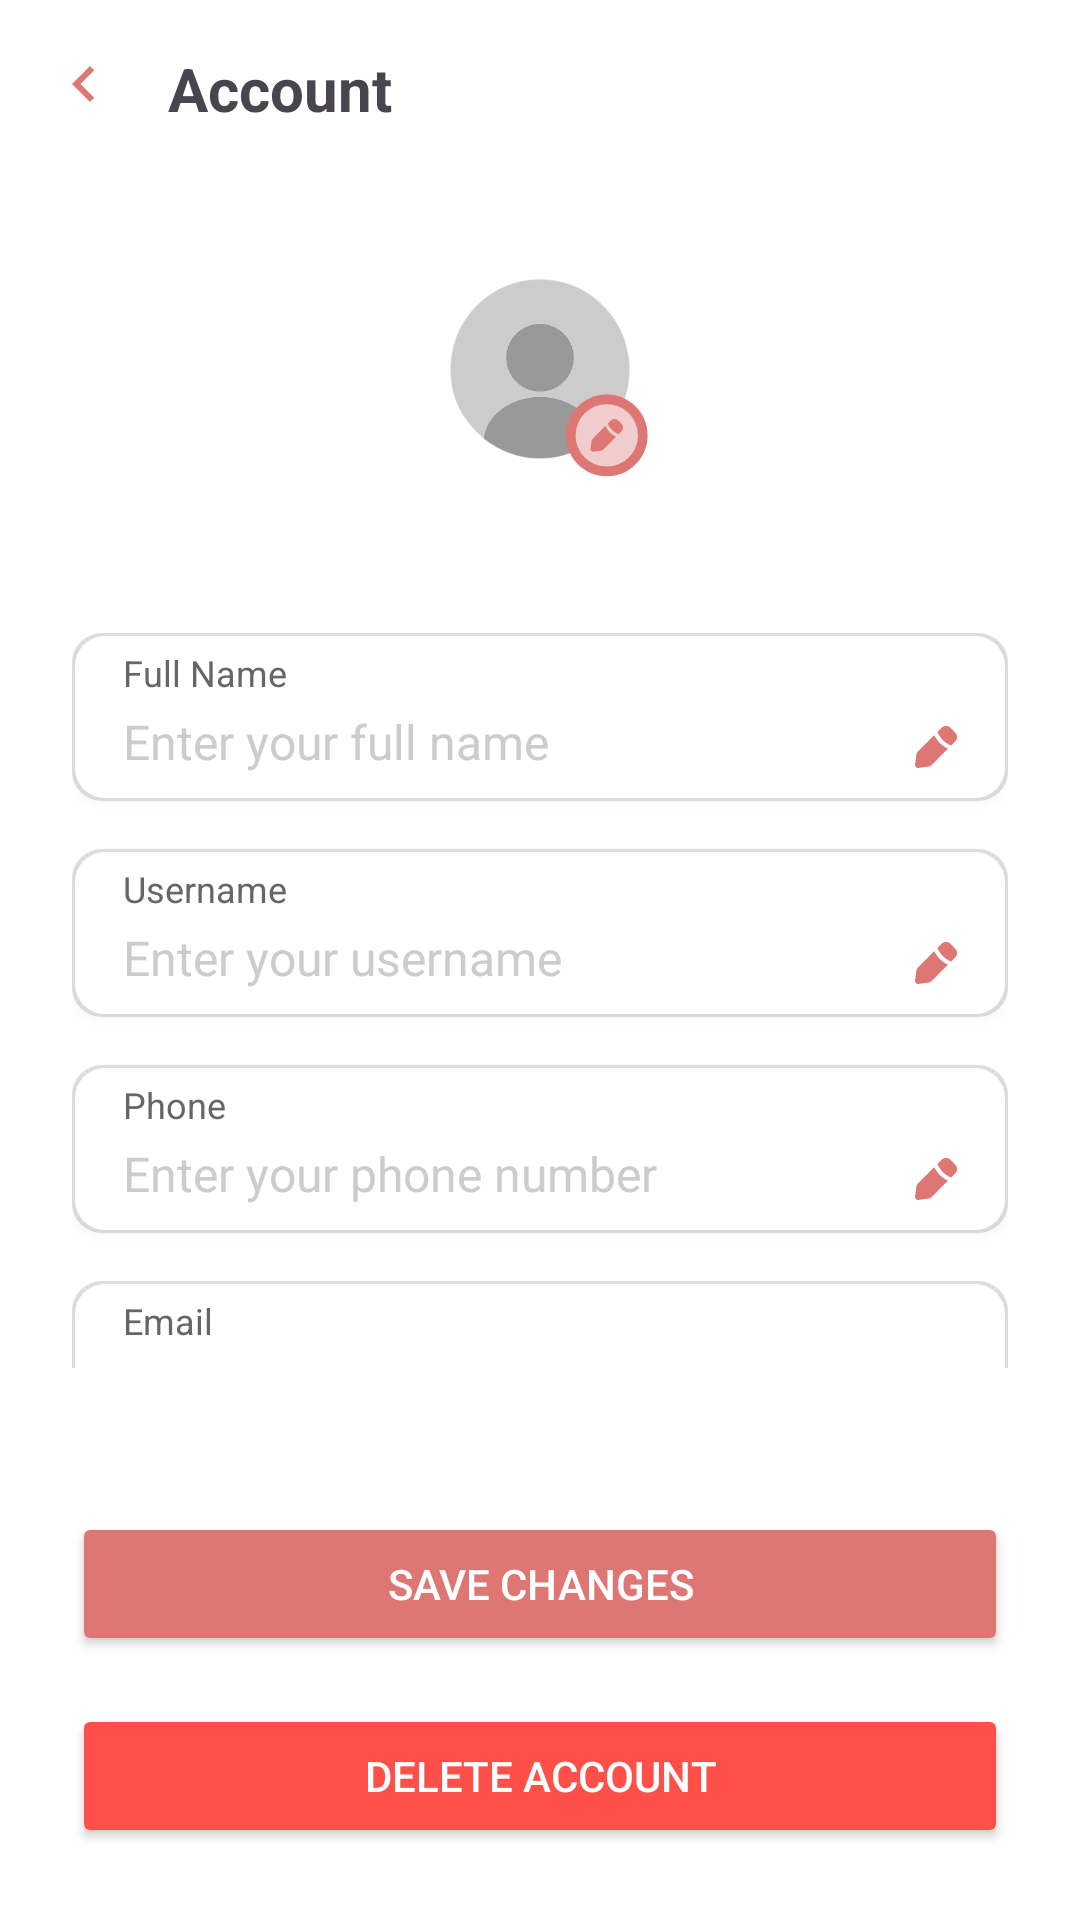

The Android layout XML behind this screen, and the referenced resources:
<!-- AndroidManifest.xml: application theme Theme.AnnotateX_Mobile -->
<!-- res/layout/fragment_edit_profile.xml -->
<?xml version="1.0" encoding="utf-8"?>
<androidx.constraintlayout.widget.ConstraintLayout
    xmlns:android="http://schemas.android.com/apk/res/android"
    xmlns:app="http://schemas.android.com/apk/res-auto"
    android:layout_width="match_parent"
    android:layout_height="match_parent"
    android:background="#FFFFFF">

    
    <LinearLayout
        android:id="@+id/headerLayout"
        android:layout_width="match_parent"
        android:layout_height="wrap_content"
        android:orientation="horizontal"
        android:padding="16dp"
        app:layout_constraintTop_toTopOf="parent">

        <ImageView
            android:id="@+id/backButton"
            android:layout_width="24dp"
            android:layout_height="24dp"
            android:src="@drawable/ic_back_arrow"
            android:contentDescription="Back"
            app:tint="#DE7773"/>

        <TextView
            android:layout_width="0dp"
            android:layout_height="wrap_content"
            android:layout_weight="1"
            android:text="Account"
            android:textSize="20sp"
            android:textStyle="bold"
            android:layout_marginStart="16dp"/>
    </LinearLayout>

    
    <com.google.android.material.imageview.ShapeableImageView
        android:id="@+id/profileImageView"
        android:layout_width="80dp"
        android:layout_height="80dp"
        android:layout_marginTop="24dp"
        android:scaleType="centerCrop"
        android:src="@drawable/ic_default_profile"
        app:layout_constraintTop_toBottomOf="@id/headerLayout"
        app:layout_constraintStart_toStartOf="parent"
        app:layout_constraintEnd_toEndOf="parent"
        app:shapeAppearanceOverlay="@style/CircularImageView"/>

    
    <ImageView
        android:id="@+id/changeProfilePictureButton"
        android:layout_width="36dp"
        android:layout_height="36dp"
        android:padding="4dp"
        android:src="@drawable/ic_edit"
        app:layout_constraintBottom_toBottomOf="@id/profileImageView"
        app:layout_constraintEnd_toEndOf="@id/profileImageView" />

    <LinearLayout
        android:layout_width="match_parent"
        android:layout_height="0dp"
        android:orientation="vertical"
        android:padding="24dp"
        android:layout_marginTop="24dp"
        app:layout_constraintTop_toBottomOf="@id/profileImageView"
        app:layout_constraintBottom_toTopOf="@id/buttonContainer">

        
        <LinearLayout
            android:layout_width="match_parent"
            android:layout_height="56dp"
            android:orientation="vertical"
            android:layout_marginBottom="16dp"
            android:background="@drawable/edit_text_background"
            android:elevation="2dp">

            <TextView
                android:layout_width="wrap_content"
                android:layout_height="wrap_content"
                android:text="Full Name"
                android:textSize="12sp"
                android:textColor="#666666"
                android:layout_marginStart="16dp"
                android:layout_marginTop="4dp"/>

            <EditText
                android:id="@+id/fullNameEditText"
                android:layout_width="match_parent"
                android:layout_height="wrap_content"
                android:background="@null"
                android:padding="8dp"
                android:paddingStart="16dp"
                android:paddingEnd="16dp"
                android:textSize="16sp"
                android:textColor="#000000"
                android:hint="Enter your full name"
                android:textColorHint="#CCCCCC"
                android:singleLine="true"
                android:maxLines="1"
                android:drawableEnd="@drawable/ic_edit_text"
                android:drawablePadding="8dp"/>
        </LinearLayout>

        
        <LinearLayout
            android:layout_width="match_parent"
            android:layout_height="56dp"
            android:orientation="vertical"
            android:layout_marginBottom="16dp"
            android:background="@drawable/edit_text_background"
            android:elevation="2dp">

            <TextView
                android:layout_width="wrap_content"
                android:layout_height="wrap_content"
                android:text="Username"
                android:textSize="12sp"
                android:textColor="#666666"
                android:layout_marginStart="16dp"
                android:layout_marginTop="4dp"/>

            <EditText
                android:id="@+id/usernameEditText"
                android:layout_width="match_parent"
                android:layout_height="wrap_content"
                android:background="@null"
                android:padding="8dp"
                android:paddingStart="16dp"
                android:paddingEnd="16dp"
                android:textSize="16sp"
                android:textColor="#000000"
                android:hint="Enter your username"
                android:textColorHint="#CCCCCC"
                android:singleLine="true"
                android:maxLines="1"
                android:drawableEnd="@drawable/ic_edit_text"
                android:drawablePadding="8dp"/>
        </LinearLayout>

        
        <LinearLayout
            android:layout_width="match_parent"
            android:layout_height="56dp"
            android:orientation="vertical"
            android:layout_marginBottom="16dp"
            android:background="@drawable/edit_text_background"
            android:elevation="2dp">

            <TextView
                android:layout_width="wrap_content"
                android:layout_height="wrap_content"
                android:text="Phone"
                android:textSize="12sp"
                android:textColor="#666666"
                android:layout_marginStart="16dp"
                android:layout_marginTop="4dp"/>

            <EditText
                android:id="@+id/phoneEditText"
                android:layout_width="match_parent"
                android:layout_height="wrap_content"
                android:background="@null"
                android:padding="8dp"
                android:paddingStart="16dp"
                android:paddingEnd="16dp"
                android:inputType="phone"
                android:textSize="16sp"
                android:textColor="#000000"
                android:hint="Enter your phone number"
                android:textColorHint="#CCCCCC"
                android:singleLine="true"
                android:maxLines="1"
                android:drawableEnd="@drawable/ic_edit_text"
                android:drawablePadding="8dp"/>
        </LinearLayout>

        
        <LinearLayout
            android:layout_width="match_parent"
            android:layout_height="56dp"
            android:orientation="vertical"
            android:background="@drawable/edit_text_background"
            android:elevation="2dp">

            <TextView
                android:layout_width="wrap_content"
                android:layout_height="wrap_content"
                android:text="Email"
                android:textSize="12sp"
                android:textColor="#666666"
                android:layout_marginStart="16dp"
                android:layout_marginTop="4dp"/>

            <EditText
                android:id="@+id/emailEditText"
                android:layout_width="match_parent"
                android:layout_height="wrap_content"
                android:background="@null"
                android:padding="8dp"
                android:paddingStart="16dp"
                android:paddingEnd="16dp"
                android:inputType="textEmailAddress"
                android:textSize="16sp"
                android:textColor="#000000"
                android:textColorHint="#CCCCCC"
                android:enabled="false"
                android:singleLine="true"
                android:maxLines="1"/>
        </LinearLayout>

    </LinearLayout>

    
    <LinearLayout
        android:id="@+id/buttonContainer"
        android:layout_width="match_parent"
        android:layout_height="wrap_content"
        android:orientation="vertical"
        android:padding="24dp"
        app:layout_constraintBottom_toBottomOf="parent">

        
        <Button
            android:id="@+id/saveButton"
            android:layout_width="match_parent"
            android:layout_height="wrap_content"
            android:text="Save Changes"
            android:textColor="#FFFFFF"
            android:backgroundTint="#DE7773"
            app:cornerRadius="8dp"
            android:layout_marginBottom="16dp"/>

        
        <Button
            android:id="@+id/deleteAccountButton"
            android:layout_width="match_parent"
            android:layout_height="wrap_content"
            android:text="Delete Account"
            android:textColor="#FFFFFF"
            android:backgroundTint="#FF4F49"
            app:cornerRadius="8dp"/>
    </LinearLayout>

</androidx.constraintlayout.widget.ConstraintLayout>
<!-- resources referenced by this layout -->
<resources>
  <!-- drawable edit_text_background (drawable) -->
  <?xml version="1.0" encoding="utf-8"?>
  <layer-list xmlns:android="http://schemas.android.com/apk/res/android">
      
      <item>
          <shape android:shape="rectangle">
              <solid android:color="#20000000" />
              <corners android:radius="10dp"/>
              <padding
                  android:bottom="1dp"
                  android:left="1dp"
                  android:right="1dp"
                  android:top="1dp" />
          </shape>
      </item>
      
      <item>
          <shape android:shape="rectangle">
              <solid android:color="#FFFFFF"/>
              <corners android:radius="10dp"/>
          </shape>
      </item>
  </layer-list>
  <!-- drawable ic_back_arrow (drawable) -->
  <?xml version="1.0" encoding="utf-8"?>
  <vector xmlns:android="http://schemas.android.com/apk/res/android"
      android:width="24dp"
      android:height="24dp"
      android:viewportWidth="24"
      android:viewportHeight="24">
      <path
          android:fillColor="#FFFFFFFF"
      android:pathData="M15.41,7.41L14,6l-6,6 6,6 1.41,-1.41L10.83,12z" />
  </vector>
  <!-- drawable ic_edit_text (drawable) -->
  <vector xmlns:android="http://schemas.android.com/apk/res/android"
      android:width="14dp"
      android:height="14dp"
      android:viewportWidth="14"
      android:viewportHeight="14">
    <path
        android:pathData="M11.842,0.632C11,-0.211 9.634,-0.211 8.791,0.632L7.438,1.985C7.491,2.091 7.548,2.203 7.609,2.318C8.019,3.098 8.596,4.023 9.286,4.714C9.977,5.405 10.902,5.981 11.682,6.391C11.797,6.452 11.909,6.509 12.015,6.562L13.368,5.209C14.211,4.366 14.211,3 13.368,2.158L11.842,0.632ZM10.976,7.601C10.153,7.164 9.113,6.521 8.296,5.704C7.479,4.887 6.836,3.848 6.399,3.024L1.079,8.344C0.749,8.674 0.535,9.102 0.469,9.564L0.011,12.768C-0.091,13.48 0.52,14.091 1.232,13.989L4.436,13.531C4.898,13.465 5.326,13.251 5.656,12.921L10.976,7.601Z"
        android:fillColor="#DE7773"
        android:fillType="evenOdd"/>
  </vector>
  <style name="CircularImageView" parent="">
          <item name="cornerFamily">rounded</item>
          <item name="cornerSize">50%</item>
      </style>
  <style name="Theme.AnnotateX_Mobile" parent="Base.Theme.AnnotateX_Mobile">
          <item name="android:statusBarColor">#F7F1F1</item>
          <item name="android:windowLightStatusBar">true</item>
      </style>
  <color name="my_light_primary">#6200EE</color>
  <color name="my_light_on_primary">#FFFFFF</color>
  <color name="my_light_secondary">#03DAC6</color>
  <color name="my_light_on_secondary">#000000</color>
  <color name="my_light_on_background">#000000</color>
  <color name="my_light_surface">#FFFFFF</color>
  <color name="my_light_on_surface">#000000</color>
  <color name="my_light_error">#B00020</color>
  <color name="my_light_on_error">#FFFFFF</color>
  <color name="my_elevation_overlay">#1F000000</color>
  <style name="WindowAnimationTransition">
          <item name="android:windowEnterAnimation">@android:anim/fade_in</item>
          <item name="android:windowExitAnimation">@android:anim/fade_out</item>
      </style>
</resources>
